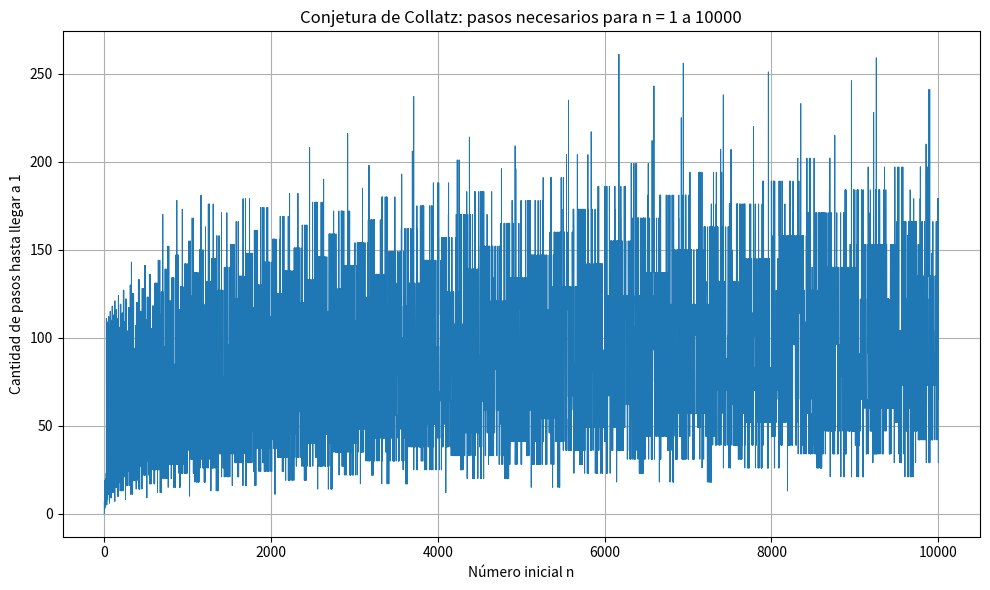

The matplotlib source for this figure:
#!/usr/bin/python
#*-------------------------------------------------------------------------*
#* collatz.py                                                              *
#* Calcula el número de pasos de la conjetura de Collatz para n ∈ [1,10000] *
#* y grafica los resultados                                                *
#*-------------------------------------------------------------------------*

import matplotlib.pyplot as plt

#calcular cuántos pasos tarda n en llegar a 1
def collatz_steps(n):
    steps = 0
    while n != 1:
        if n % 2 == 0:
            n = n // 2
        else:
            n = 3 * n + 1
        steps += 1
    return steps

#guardado los valores a graficar
x_vals = []  # n de inicio
y_vals = []  # cantidad de pasos

#n entre 1 y 10000
for n in range(1, 10001):
    x_vals.append(n)
    y_vals.append(collatz_steps(n))

#grafico
plt.figure(figsize=(10, 6))
plt.plot(x_vals, y_vals, linewidth=0.7)
plt.title("Conjetura de Collatz: pasos necesarios para n = 1 a 10000")
plt.xlabel("Número inicial n")
plt.ylabel("Cantidad de pasos hasta llegar a 1")
plt.grid(True)
plt.tight_layout()
plt.show()
